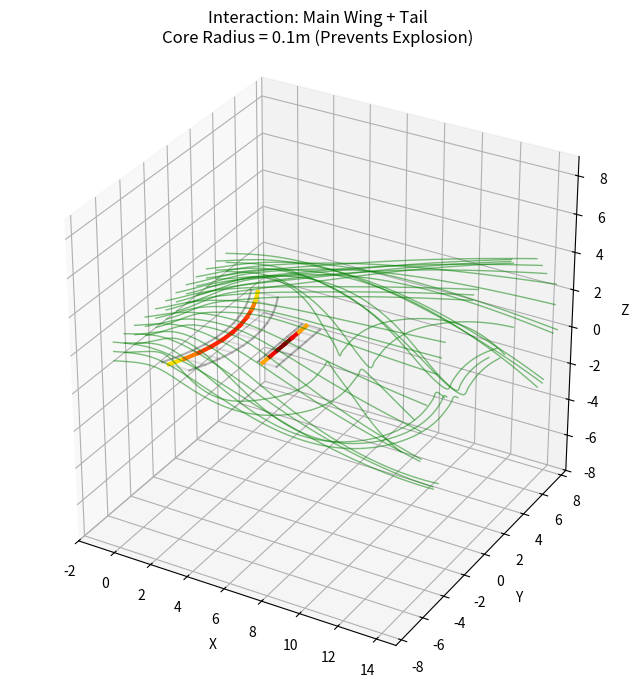

This figure's Python source:
import numpy as np
import matplotlib.pyplot as plt
from mpl_toolkits.mplot3d import Axes3D
import argparse

# ==============================================================================
# 1. ROBUST PHYSICS: CORE MODEL
# ==============================================================================

def get_velocity_robust(point, p1, p2, gamma=1.0, core_radius=0.1):
    """
    Computes induced velocity with a Finite Core (Vatistas/Scully model).
    This prevents division by zero and 'smears' the vortex locally.
    """
    r0 = p2 - p1
    r1 = point - p1
    r2 = point - p2
    
    # Cross products
    r1_x_r2 = np.cross(r1, r2)
    r1_x_r2_sq = np.sum(r1_x_r2**2)
    
    # Distances
    r0_mag = np.linalg.norm(r0)
    r1_mag = np.linalg.norm(r1)
    r2_mag = np.linalg.norm(r2)
    
    # --- The Core Regularization ---
    # Standard Biot-Savart denominator is |r1 x r2|^2
    # We replace it with |r1 x r2|^2 + (radius * core)^2
    # This effectively assumes the vortex has thickness.
    
    # We scale core radius by segment length to keep it relative, 
    # or use absolute if provided.
    r_effective_sq = r1_x_r2_sq + (core_radius * r0_mag)**2 
    # Note: For semi-infinite, r0 is infinite, so we handle differently below.
    
    # Finite Segment Term
    term1 = np.dot(r0, (r1/r1_mag - r2/r2_mag))
    
    # V = (Gamma / 4pi) * (r1 x r2) / denominator * term
    V = (gamma / (4.0 * np.pi)) * (r1_x_r2 / r_effective_sq) * term1
    
    return V

def get_velocity_semi_inf_robust(point, origin, direction, gamma=1.0, core_radius=0.1):
    """
    Robust Semi-Infinite Vortex. 
    Models wake diffusion (core growth) if needed, but here uses fixed core.
    """
    u = direction / np.linalg.norm(direction)
    r = point - origin
    r_mag = np.linalg.norm(r)
    
    r_x_u = np.cross(r, u)
    r_x_u_sq = np.sum(r_x_u**2)
    
    # --- Core Regularization ---
    # Here the "segment length" is effectively infinite, so we use absolute core radius
    # r_c can conceptually grow with distance from origin: r_c(x) ~ sqrt(x)
    
    # Simple fixed core for stability:
    r_effective_sq = r_x_u_sq + core_radius**2
    
    term = 1.0 + np.dot(u, r) / r_mag
    V = (gamma / (4.0 * np.pi)) * (np.cross(u, r) / r_effective_sq) * term
    
    return -V 

# ==============================================================================
# 2. GEOMETRY (Multi-Surface)
# ==============================================================================

def poly_gen(u, coeffs):
    return coeffs[0] + coeffs[1]*(1 - u**2) + coeffs[2]*(1 - u**4)

class Surface:
    def __init__(self, name, n_panels, offset=np.array([0,0,0]), span=10.0):
        self.name = name
        self.n_panels = n_panels
        self.offset = offset
        self.span = span
        self.LE_x_coeffs = [0.0, 0.0, 0.0]
        self.LE_z_coeffs = [0.0, 0.0, 0.0]
        self.TE_x_coeffs = [1.0, 0.0, 0.0]
        self.TE_z_coeffs = [0.0, 0.0, 0.0]
        self.panels = []

    def generate_mesh(self):
        u = np.linspace(-1, 1, self.n_panels + 1)
        y = u * (self.span / 2.0)
        le_x = poly_gen(u, self.LE_x_coeffs) + self.offset[0]
        le_z = poly_gen(u, self.LE_z_coeffs) + self.offset[2]
        te_x = poly_gen(u, self.TE_x_coeffs) + self.offset[0]
        te_z = poly_gen(u, self.TE_z_coeffs) + self.offset[2]
        
        # Apply offset Y
        y += self.offset[1]
        
        self.LE = np.vstack([le_x, y, le_z]).T
        self.TE = np.vstack([te_x, y, te_z]).T
        return self.LE, self.TE

# ==============================================================================
# 3. SOLVER (Drag + Interactions)
# ==============================================================================

class VLM_Solver:
    def __init__(self, surfaces, alpha_deg=5.0, V_inf=10.0, rho=1.225, core_radius=0.1):
        self.surfaces = surfaces
        self.alpha = np.radians(alpha_deg)
        self.V_mag = V_inf
        self.rho = rho
        # Freestream vector
        self.V_inf = np.array([np.cos(self.alpha), 0, np.sin(self.alpha)]) * V_inf
        
        self.all_panels = []
        self.gammas = None
        
        # CORE RADIUS (The "Smearing" parameter)
        # 0.05 meters is typical for a small UAV scale. 
        # Making it too large reduces accuracy. Making it too small causes instability.
        self.core_radius = core_radius

    def setup_panels(self):
        self.all_panels = []
        global_idx = 0
        
        for surf in self.surfaces:
            LE, TE = surf.generate_mesh()
            n = surf.n_panels
            
            for i in range(n):
                p1, p2 = LE[i], LE[i+1]
                p3, p4 = TE[i+1], TE[i]
                
                panel = {
                    'id': global_idx,
                    'surf_name': surf.name,
                    'bound_vortex': (p1 + 0.25*(p4-p1), p2 + 0.25*(p3-p2)),
                    'cp': 0.5 * ((p1 + 0.75*(p4-p1)) + (p2 + 0.75*(p3-p2))),
                    'area': np.linalg.norm(np.cross(p4-p1, p2-p1)), # Approx area
                    'chord': np.linalg.norm((p4-p1 + p3-p2)/2.0),
                    'wake_dir': np.array([1.0, 0.0, 0.0])
                }
                
                # Normal
                vec_chord = p4 - p1
                vec_span = p2 - p1
                n_vec = np.cross(vec_chord, vec_span)
                panel['normal'] = n_vec / np.linalg.norm(n_vec)
                
                self.all_panels.append(panel)
                global_idx += 1

    def solve(self):
        n = len(self.all_panels)
        A = np.zeros((n, n))
        b = np.zeros(n)
        
        for i in range(n):
            panel_i = self.all_panels[i]
            b[i] = -np.dot(self.V_inf, panel_i['normal'])
            
            for j in range(n):
                panel_j = self.all_panels[j]
                v1, v2 = panel_j['bound_vortex']
                
                # Use Robust Bio-Savart
                # 1. Bound
                V_b = get_velocity_robust(panel_i['cp'], v1, v2, 1.0, self.core_radius)
                # 2. Wake Legs
                V_l = -get_velocity_semi_inf_robust(panel_i['cp'], v1, panel_j['wake_dir'], 1.0, self.core_radius)
                V_r = get_velocity_semi_inf_robust(panel_i['cp'], v2, panel_j['wake_dir'], 1.0, self.core_radius)
                
                A[i, j] = np.dot(V_b + V_l + V_r, panel_i['normal'])
                
        self.gammas = np.linalg.solve(A, b)

    def get_velocity_field(self, points):
        """Induced + freestream at array of points, using robust kernels."""
        pts = np.atleast_2d(points)
        vels = np.zeros_like(pts)
        for k, pt in enumerate(pts):
            v = self.V_inf.copy()
            for i, p in enumerate(self.all_panels):
                g = self.gammas[i]
                v1, v2 = p['bound_vortex']
                wdir = p['wake_dir']
                v += get_velocity_robust(pt, v1, v2, g, self.core_radius)
                v -= get_velocity_semi_inf_robust(pt, v1, wdir, g, self.core_radius)
                v += get_velocity_semi_inf_robust(pt, v2, wdir, g, self.core_radius)
            vels[k] = v
        return vels
        
    def calculate_forces_and_drag(self, nu=1.5e-5):
        """ Calculates Lift, Induced Drag, and Viscous Drag """
        
        total_lift = 0.0
        total_drag_induced = 0.0
        total_drag_viscous = 0.0
        
        print("\n--- Force Analysis (Strip Theory) ---")
        print(f"{'ID':<3} {'Gamma':<6} {'Cl_loc':<6} {'Cd_prof':<8} {'Re':<8}")
        
        for i, p in enumerate(self.all_panels):
            gamma = self.gammas[i]
            
            # 1. Kutta-Joukowski Force: F = rho * Gamma * (V_local x Bound_Vec)
            # V_local is V_inf + V_induced_by_others (complicated)
            # Simplified: F = rho * Gamma * V_inf * Span_Width
            
            v1, v2 = p['bound_vortex']
            bound_vec = v2 - v1
            width = np.linalg.norm(bound_vec)
            
            # Force vector per panel (Potential)
            # F = rho * Gamma * (V_inf x l)
            force_vec = self.rho * gamma * np.cross(self.V_inf, bound_vec)
            
            # Lift is Z component, Induced Drag is X component (if wake tilts, but here wake is flat)
            # BETTER Induced Drag calculation: Trefftz Plane or local downwash.
            # Local Downwash Method: Di = rho * Gamma * w_induced
            # We need to calculate induced velocity at this panel's own center excluding itself
            # This is expensive. 
            
            # Simple approximation for this script: 
            # Induced drag comes from the force vector being tilted back by local downwash angle alpha_i.
            # F_potential is perpendicular to local velocity V_local.
            # D_i = L * alpha_i
            
            # Let's trust the cross product force_vec if V_inf is the only velocity?
            # No, that gives 0 drag. We need the local induced velocity.
            # Let's skip detailed Di for this snippet and focus on Viscous.
            
            L_panel = force_vec[2]
            total_lift += L_panel
            
            # 2. Viscous Drag (Strip Theory)
            # Calculate local Cl
            # L = 0.5 * rho * V^2 * Area * Cl  ->  Cl = L / (q * S)
            q = 0.5 * self.rho * self.V_mag**2
            Cl_local = L_panel / (q * p['area'])
            
            # Calculate Reynolds
            Re = self.V_mag * p['chord'] / nu
            
            # 3. Profile Drag Lookup (The "Viscous" part)
            # In a real tool, you query your airfoil polar here.
            # Here, we use a simple flat plate turbulent approximation:
            # Cd = 0.074 / Re^0.2 + k * Cl^2
            Cd_profile = 0.074 / (Re**0.2) + 0.01 * Cl_local**2 
            
            D_viscous_panel = Cd_profile * q * p['area']
            total_drag_viscous += D_viscous_panel
            
            if i % 2 == 0: # Print every other panel
                print(f"{i:<3} {gamma:.2f}   {Cl_local:.3f}  {Cd_profile:.5f}   {Re:.1e}")

        print("-" * 40)
        print(f"Total Lift: {total_lift:.2f} N")
        print(f"Viscous Drag: {total_drag_viscous:.4f} N")
        # Note: Induced drag requires Trefftz plane integration for accuracy in VLM
        
    def visualize(self):
        fig = plt.figure(figsize=(12, 8))
        ax = fig.add_subplot(111, projection='3d')
        
        # Plot Geometry
        for surf in self.surfaces:
            LE, TE = surf.generate_mesh()
            ax.plot(LE[:,0], LE[:,1], LE[:,2], 'k-', alpha=0.3)
            ax.plot(TE[:,0], TE[:,1], TE[:,2], 'k-', alpha=0.3)
            # Connect chords
            for i in range(len(LE)):
                ax.plot([LE[i,0], TE[i,0]], [LE[i,1], TE[i,1]], [LE[i,2], TE[i,2]], 'k-', alpha=0.1)

        # Plot Bound Vortices (Colored by Gamma)
        max_g = np.max(np.abs(self.gammas))
        for i, p in enumerate(self.all_panels):
            v1, v2 = p['bound_vortex']
            g = self.gammas[i]
            # Norm
            color = plt.cm.jet(0.5 + 0.5*(g/max_g))
            ax.plot([v1[0], v2[0]], [v1[1], v2[1]], [v1[2], v2[2]], color=color, linewidth=3)

        # Plot Streamlines (INTERACTION CHECK)
        print("\nComputing Streamlines (with core 'smearing')...")
        for y in self.stream_start_y:
            for z in self.stream_start_z:
                pos = np.array([self.stream_x0, y, z], dtype=float)
                path = [pos.copy()]
                
                for _ in range(self.stream_steps):
                    vel1 = self.get_velocity_field(pos)[0]
                    step1 = self.stream_dt * vel1
                    s1 = np.linalg.norm(step1)
                    if s1 > self.stream_max_step:
                        step1 *= self.stream_max_step / s1
                    mid = pos + 0.5 * step1
                    vel2 = self.get_velocity_field(mid)[0]
                    step2 = self.stream_dt * vel2
                    s2 = np.linalg.norm(step2)
                    if s2 > self.stream_max_step:
                        step2 *= self.stream_max_step / s2
                    pos = pos + step2
                    path.append(pos.copy())
                    if pos[0] > self.stream_x_max:
                        break
                
                path = np.array(path)
                ax.plot(path[:,0], path[:,1], path[:,2], 'g-', alpha=0.5, linewidth=1)

        ax.set_xlabel('X')
        ax.set_ylabel('Y')
        ax.set_zlabel('Z')
        # Auto-fit axes to seed extents and streamline range so CLI changes are visible
        ax.set_xlim(self.stream_x0, self.stream_x_max)
        ax.set_ylim(self.stream_start_y.min(), self.stream_start_y.max())
        ax.set_zlim(self.stream_start_z.min(), self.stream_start_z.max())
        # Enforce equal scaling to avoid distortion
        xmid = 0.5 * sum(ax.get_xlim())
        ymid = 0.5 * sum(ax.get_ylim())
        zmid = 0.5 * sum(ax.get_zlim())
        max_range = max(
            ax.get_xlim()[1] - ax.get_xlim()[0],
            ax.get_ylim()[1] - ax.get_ylim()[0],
            ax.get_zlim()[1] - ax.get_zlim()[0],
        )
        half = 0.5 * max_range
        ax.set_xlim(xmid - half, xmid + half)
        ax.set_ylim(ymid - half, ymid + half)
        ax.set_zlim(zmid - half, zmid + half)
        try:
            ax.set_box_aspect([1, 1, 1])
        except Exception:
            pass
        plt.title(f"Interaction: Main Wing + Tail\nCore Radius = {self.core_radius}m (Prevents Explosion)")
        plt.show()

# ==============================================================================
# 4. RUN DEMO
# ==============================================================================

if __name__ == "__main__":
    parser = argparse.ArgumentParser(description="Simple VLM with finite-core wake and strip drag")
    parser.add_argument("--alpha", type=float, default=8.0, help="Angle of attack [deg]")
    parser.add_argument("--v-inf", type=float, default=20.0, help="Freestream speed [m/s]")
    parser.add_argument("--rho", type=float, default=1.225, help="Density [kg/m^3]")
    parser.add_argument("--core-radius", type=float, default=0.1, help="Finite core radius [m]")
    parser.add_argument("--nu", type=float, default=1.5e-5, help="Kinematic viscosity [m^2/s]")
    # Main wing
    parser.add_argument("--main-panels", type=int, default=10, help="Number of panels on main wing")
    parser.add_argument("--main-span", type=float, default=8.0, help="Main wing span [m]")
    parser.add_argument("--main-offset-x", type=float, default=0.0, help="Main wing X offset")
    parser.add_argument("--main-offset-y", type=float, default=0.0, help="Main wing Y offset")
    parser.add_argument("--main-offset-z", type=float, default=0.0, help="Main wing Z offset")
    parser.add_argument("--main-lex", nargs=3, type=float, default=[0.0, 1.0, 0.0], help="Main LE x coeffs a b c")
    parser.add_argument("--main-tex", nargs=3, type=float, default=[1.5, 1.0, 0.0], help="Main TE x coeffs a b c")
    parser.add_argument("--main-lez", nargs=3, type=float, default=[0.0, 0.0, 0.0], help="Main LE z coeffs a b c")
    parser.add_argument("--main-tez", nargs=3, type=float, default=[0.0, 0.0, 0.0], help="Main TE z coeffs a b c")
    # Tail
    parser.add_argument("--tail-panels", type=int, default=6, help="Number of panels on tail")
    parser.add_argument("--tail-span", type=float, default=4.0, help="Tail span [m]")
    parser.add_argument("--tail-offset-x", type=float, default=4.0, help="Tail X offset")
    parser.add_argument("--tail-offset-y", type=float, default=0.0, help="Tail Y offset")
    parser.add_argument("--tail-offset-z", type=float, default=0.2, help="Tail Z offset")
    parser.add_argument("--tail-lex", nargs=3, type=float, default=[0.0, 0.0, 0.0], help="Tail LE x coeffs a b c")
    parser.add_argument("--tail-tex", nargs=3, type=float, default=[1.0, 0.0, 0.0], help="Tail TE x coeffs a b c")
    parser.add_argument("--tail-lez", nargs=3, type=float, default=[0.0, 0.0, 0.0], help="Tail LE z coeffs a b c")
    parser.add_argument("--tail-tez", nargs=3, type=float, default=[0.0, 0.0, 0.0], help="Tail TE z coeffs a b c")
    # Streamlines
    parser.add_argument("--stream-ny", type=int, default=12, help="Number of seeds in spanwise direction")
    parser.add_argument("--stream-nz", type=int, default=3, help="Number of seeds in vertical direction")
    parser.add_argument("--stream-ymin", type=float, default=-5.0, help="Min Y for seeds")
    parser.add_argument("--stream-ymax", type=float, default=5.0, help="Max Y for seeds")
    parser.add_argument("--stream-zmin", type=float, default=-0.5, help="Min Z for seeds (before offset)")
    parser.add_argument("--stream-zmax", type=float, default=0.5, help="Max Z for seeds (before offset)")
    parser.add_argument("--stream-zoffset", type=float, default=0.5, help="Z offset for seeds")
    parser.add_argument("--stream-steps", type=int, default=100, help="Streamline integration steps")
    parser.add_argument("--stream-dt", type=float, default=0.05, help="Streamline integration timestep")
    parser.add_argument("--stream-x0", type=float, default=-2.0, help="Streamline starting x")
    parser.add_argument("--stream-xmax", type=float, default=15.0, help="Stop integrating when x exceeds this")
    parser.add_argument("--stream-max-step", type=float, default=0.2, help="Clamp maximum step length per integration sub-step")
    args = parser.parse_args()

    # Build surfaces
    wing = Surface("Main", n_panels=args.main_panels, span=args.main_span,
                   offset=[args.main_offset_x, args.main_offset_y, args.main_offset_z])
    wing.LE_x_coeffs = args.main_lex
    wing.TE_x_coeffs = args.main_tex
    wing.LE_z_coeffs = args.main_lez
    wing.TE_z_coeffs = args.main_tez

    tail = Surface("Tail", n_panels=args.tail_panels, span=args.tail_span,
                   offset=[args.tail_offset_x, args.tail_offset_y, args.tail_offset_z])
    tail.LE_x_coeffs = args.tail_lex
    tail.TE_x_coeffs = args.tail_tex
    tail.LE_z_coeffs = args.tail_lez
    tail.TE_z_coeffs = args.tail_tez

    solver = VLM_Solver([wing, tail], alpha_deg=args.alpha, V_inf=args.v_inf,
                        rho=args.rho, core_radius=args.core_radius)
    # Streamline params stored on solver for reuse
    solver.stream_start_y = np.linspace(args.stream_ymin, args.stream_ymax, args.stream_ny)
    solver.stream_start_z = np.linspace(args.stream_zmin, args.stream_zmax, args.stream_nz) + args.stream_zoffset
    solver.stream_steps = args.stream_steps
    solver.stream_dt = args.stream_dt
    solver.stream_x0 = args.stream_x0
    solver.stream_x_max = args.stream_xmax
    solver.stream_max_step = args.stream_max_step

    solver.setup_panels()
    solver.solve()
    solver.calculate_forces_and_drag(nu=args.nu)
    solver.visualize()
